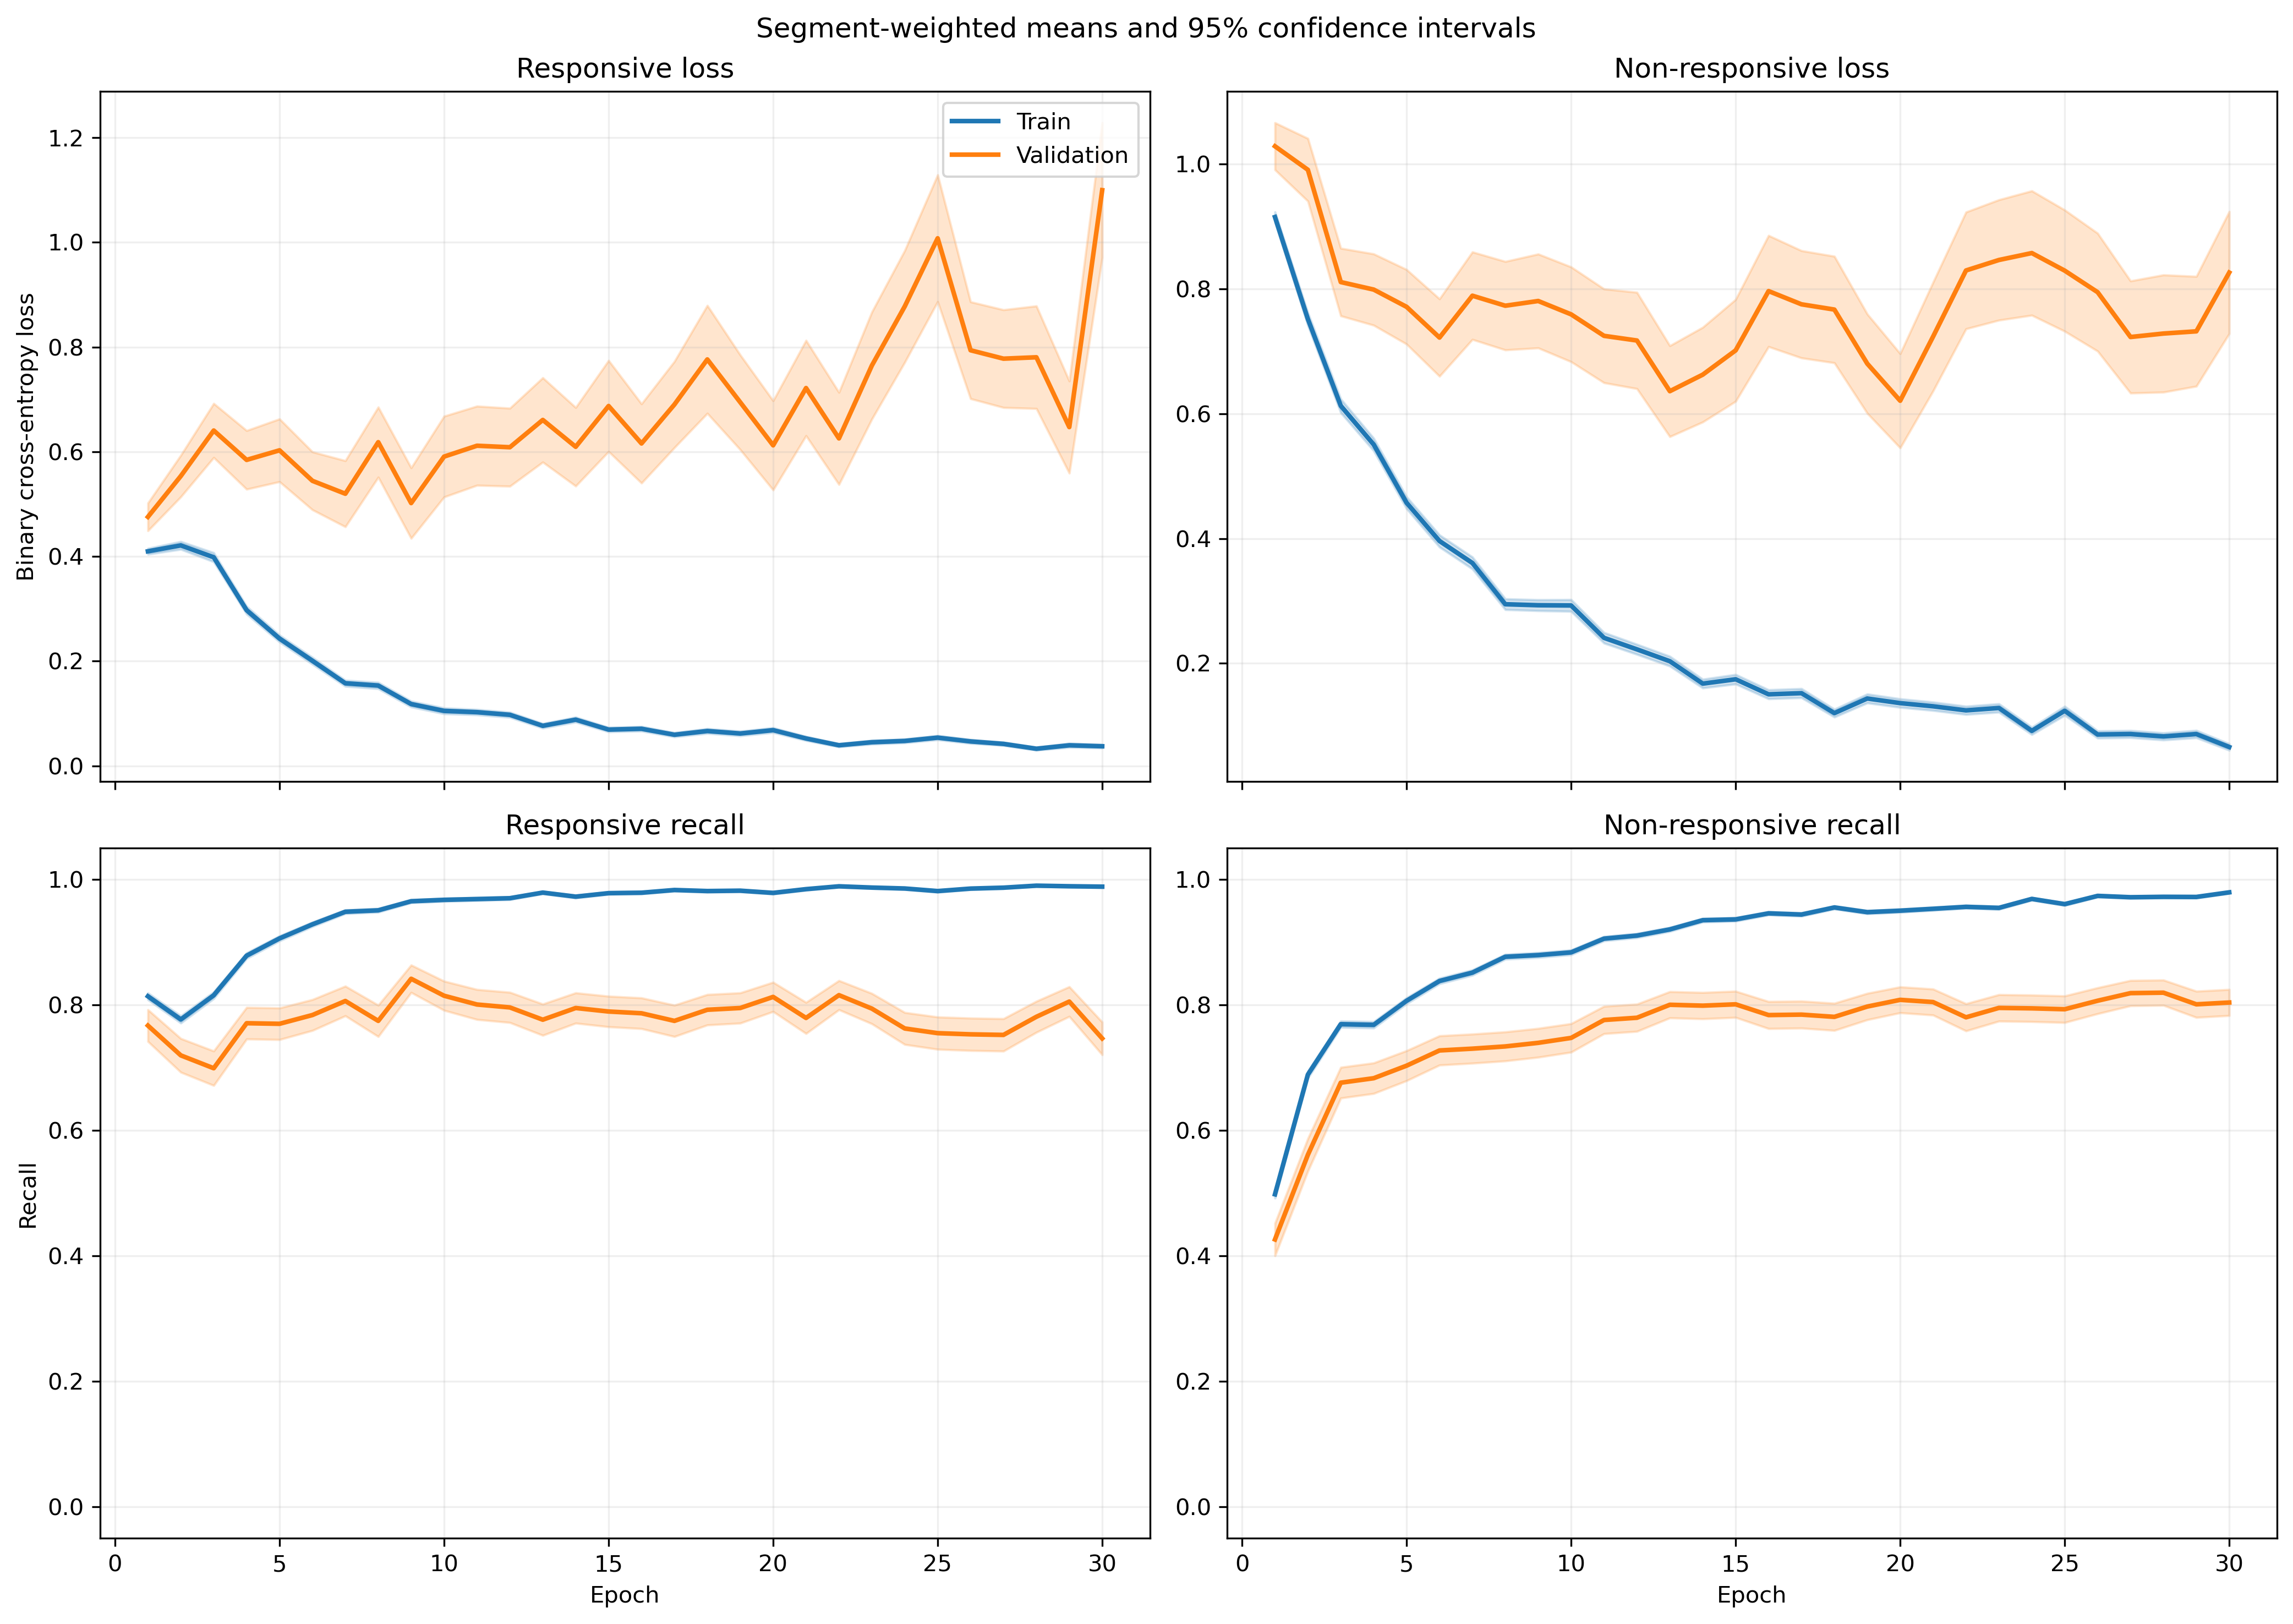

The table this chart was drawn from, first rows:
fold, epoch, split, r_loss, r_loss_count, r_loss_sum, r_loss_sum_sq, r_recall, r_recall_count, r_recall_sum, r_recall_sum_sq, nr_loss, nr_loss_count, nr_loss_sum, nr_loss_sum_sq, nr_recall, nr_recall_count, nr_recall_sum, nr_recall_sum_sq
1, 1, train, 0.3611, 1063, 383.9, 317.9, 0.8231, 1063, 875.0, 875.0, 1.03, 1401, 1444, 2345, 0.4825, 1401, 676.0, 676.0
1, 1, validation, 0.1073, 10, 1.073, 0.1555, 1.0, 10, 10.0, 10.0, , 0, 0.0, 0.0, , 0, 0.0, 0.0
1, 2, train, 0.4191, 1063, 445.5, 468.5, 0.778, 1063, 827.0, 827.0, 0.6812, 1401, 954.4, 1508, 0.7273, 1401, 1019, 1019
1, 2, validation, 0.1229, 10, 1.229, 0.2591, 1.0, 10, 10.0, 10.0, , 0, 0.0, 0.0, , 0, 0.0, 0.0
1, 3, train, 0.2997, 1063, 318.6, 326, 0.8655, 1063, 920.0, 920.0, 0.6524, 1401, 914, 1651, 0.748, 1401, 1048, 1048
1, 3, validation, 0.0717, 10, 0.717, 0.07709, 1.0, 10, 10.0, 10.0, , 0, 0.0, 0.0, , 0, 0.0, 0.0
1, 4, train, 0.231, 1063, 245.5, 287.6, 0.9116, 1063, 969.0, 969.0, 0.5855, 1401, 820.3, 1643, 0.7609, 1401, 1066, 1066
1, 4, validation, 0.05324, 10, 0.5324, 0.03581, 1.0, 10, 10.0, 10.0, , 0, 0.0, 0.0, , 0, 0.0, 0.0
1, 5, train, 0.2225, 1063, 236.6, 356.5, 0.9247, 1063, 983.0, 983.0, 0.441, 1401, 617.8, 1356, 0.8187, 1401, 1147, 1147
1, 5, validation, 0.03626, 10, 0.3626, 0.02236, 1.0, 10, 10.0, 10.0, , 0, 0.0, 0.0, , 0, 0.0, 0.0
1, 6, train, 0.1276, 1063, 135.7, 72.86, 0.9784, 1063, 1040, 1040, 0.5003, 1401, 700.9, 1102, 0.7802, 1401, 1093, 1093
1, 6, validation, 0.03559, 10, 0.3559, 0.01764, 1.0, 10, 10.0, 10.0, , 0, 0.0, 0.0, , 0, 0.0, 0.0
1, 7, train, 0.1564, 1063, 166.2, 222.6, 0.952, 1063, 1012, 1012, 0.3063, 1401, 429.1, 944.5, 0.8729, 1401, 1223, 1223
1, 7, validation, 0.0392, 10, 0.392, 0.03007, 1.0, 10, 10.0, 10.0, , 0, 0.0, 0.0, , 0, 0.0, 0.0
1, 8, train, 0.1265, 1063, 134.5, 190.9, 0.9624, 1063, 1023, 1023, 0.2943, 1401, 412.3, 857.7, 0.8751, 1401, 1226, 1226
1, 8, validation, 0.03489, 10, 0.3489, 0.03036, 1.0, 10, 10.0, 10.0, , 0, 0.0, 0.0, , 0, 0.0, 0.0
1, 9, train, 0.139, 1063, 147.7, 248.1, 0.9577, 1063, 1018, 1018, 0.2438, 1401, 341.6, 724.8, 0.8979, 1401, 1258, 1258
1, 9, validation, 0.01634, 10, 0.1634, 0.00444, 1.0, 10, 10.0, 10.0, , 0, 0.0, 0.0, , 0, 0.0, 0.0
1, 10, train, 0.1004, 1063, 106.8, 141, 0.9652, 1063, 1026, 1026, 0.2506, 1401, 351.1, 771, 0.9008, 1401, 1262, 1262
1, 10, validation, 0.03139, 10, 0.3139, 0.01538, 1.0, 10, 10.0, 10.0, , 0, 0.0, 0.0, , 0, 0.0, 0.0
1, 11, train, 0.1428, 1063, 151.8, 326.2, 0.9511, 1063, 1011, 1011, 0.1818, 1401, 254.7, 594.3, 0.93, 1401, 1303, 1303
1, 11, validation, 0.005212, 10, 0.05212, 0.0005741, 1.0, 10, 10.0, 10.0, , 0, 0.0, 0.0, , 0, 0.0, 0.0
1, 12, train, 0.2487, 1063, 264.4, 557.8, 0.9069, 1063, 964.0, 964.0, 0.1554, 1401, 217.7, 438.5, 0.9365, 1401, 1312, 1312
1, 12, validation, 0.02028, 10, 0.2028, 0.009474, 1.0, 10, 10.0, 10.0, , 0, 0.0, 0.0, , 0, 0.0, 0.0
1, 13, train, 0.05235, 1063, 55.65, 95.94, 0.9878, 1063, 1050, 1050, 0.2647, 1401, 370.8, 1036, 0.9065, 1401, 1270, 1270
1, 13, validation, 0.004513, 10, 0.04513, 0.0007793, 1.0, 10, 10.0, 10.0, , 0, 0.0, 0.0, , 0, 0.0, 0.0
1, 14, train, 0.1018, 1063, 108.2, 116.1, 0.9643, 1063, 1025, 1025, 0.1228, 1401, 172, 330.1, 0.9529, 1401, 1335, 1335
1, 14, validation, 0.01878, 10, 0.1878, 0.008935, 1.0, 10, 10.0, 10.0, , 0, 0.0, 0.0, , 0, 0.0, 0.0
1, 15, train, 0.06508, 1063, 69.18, 84.2, 0.9793, 1063, 1041, 1041, 0.2046, 1401, 286.7, 652.8, 0.9165, 1401, 1284, 1284
1, 15, validation, 0.004124, 10, 0.04124, 0.0002608, 1.0, 10, 10.0, 10.0, , 0, 0.0, 0.0, , 0, 0.0, 0.0
1, 16, train, 0.1058, 1063, 112.4, 180.8, 0.9652, 1063, 1026, 1026, 0.1535, 1401, 215.1, 415.5, 0.9422, 1401, 1320, 1320
1, 16, validation, 0.0144, 10, 0.144, 0.005462, 1.0, 10, 10.0, 10.0, , 0, 0.0, 0.0, , 0, 0.0, 0.0
1, 17, train, 0.03484, 1063, 37.03, 44.57, 0.9934, 1063, 1056, 1056, 0.1655, 1401, 231.8, 519.2, 0.9336, 1401, 1308, 1308
1, 17, validation, 0.005811, 10, 0.05811, 0.0006829, 1.0, 10, 10.0, 10.0, , 0, 0.0, 0.0, , 0, 0.0, 0.0
1, 18, train, 0.06433, 1063, 68.39, 72.71, 0.9859, 1063, 1048, 1048, 0.08621, 1401, 120.8, 214.6, 0.965, 1401, 1352, 1352
1, 18, validation, 0.01174, 10, 0.1174, 0.004182, 1.0, 10, 10.0, 10.0, , 0, 0.0, 0.0, , 0, 0.0, 0.0
1, 19, train, 0.04175, 1063, 44.38, 105.9, 0.9897, 1063, 1052, 1052, 0.1858, 1401, 260.3, 874.7, 0.9365, 1401, 1312, 1312
1, 19, validation, 0.0008452, 10, 0.008452, 9.137425195149262e-06, 1.0, 10, 10.0, 10.0, , 0, 0.0, 0.0, , 0, 0.0, 0.0
1, 20, train, 0.05454, 1063, 57.97, 91.53, 0.9849, 1063, 1047, 1047, 0.08961, 1401, 125.5, 251, 0.9643, 1401, 1351, 1351
1, 20, validation, 0.0104, 10, 0.104, 0.004679, 1.0, 10, 10.0, 10.0, , 0, 0.0, 0.0, , 0, 0.0, 0.0
1, 21, train, 0.05659, 1063, 60.16, 153.4, 0.984, 1063, 1046, 1046, 0.107, 1401, 149.9, 402.2, 0.9615, 1401, 1347, 1347
1, 21, validation, 0.002859, 10, 0.02859, 0.0001125, 1.0, 10, 10.0, 10.0, , 0, 0.0, 0.0, , 0, 0.0, 0.0
1, 22, train, 0.05611, 1063, 59.65, 113.7, 0.9812, 1063, 1043, 1043, 0.1025, 1401, 143.6, 328.2, 0.9586, 1401, 1343, 1343
1, 22, validation, 0.005018, 10, 0.05018, 0.001526, 1.0, 10, 10.0, 10.0, , 0, 0.0, 0.0, , 0, 0.0, 0.0
1, 23, train, 0.03145, 1063, 33.43, 25.63, 0.9944, 1063, 1057, 1057, 0.1016, 1401, 142.4, 284.3, 0.9636, 1401, 1350, 1350
1, 23, validation, 0.00418, 10, 0.0418, 0.0006064, 1.0, 10, 10.0, 10.0, , 0, 0.0, 0.0, , 0, 0.0, 0.0
1, 24, train, 0.0599, 1063, 63.67, 94.49, 0.9821, 1063, 1044, 1044, 0.0752, 1401, 105.4, 310.1, 0.9757, 1401, 1367, 1367
1, 24, validation, 0.005065, 10, 0.05065, 0.001175, 1.0, 10, 10.0, 10.0, , 0, 0.0, 0.0, , 0, 0.0, 0.0
1, 25, train, 0.01767, 1063, 18.78, 29.57, 0.9972, 1063, 1060, 1060, 0.144, 1401, 201.7, 677.4, 0.9529, 1401, 1335, 1335
1, 25, validation, 0.0009774, 10, 0.009774, 1.3045127843724913e-05, 1.0, 10, 10.0, 10.0, , 0, 0.0, 0.0, , 0, 0.0, 0.0
1, 26, train, 0.0193, 1063, 20.51, 39.51, 0.9944, 1063, 1057, 1057, 0.1001, 1401, 140.2, 446.7, 0.9693, 1401, 1358, 1358
1, 26, validation, 0.0004087, 10, 0.004087, 3.891507731168531e-06, 1.0, 10, 10.0, 10.0, , 0, 0.0, 0.0, , 0, 0.0, 0.0
1, 27, train, 0.02235, 1063, 23.75, 28.96, 0.9934, 1063, 1056, 1056, 0.1188, 1401, 166.4, 574.8, 0.9629, 1401, 1349, 1349
1, 27, validation, 0.0003217, 10, 0.003217, 1.368847961202846e-06, 1.0, 10, 10.0, 10.0, , 0, 0.0, 0.0, , 0, 0.0, 0.0
1, 28, train, 0.02328, 1063, 24.75, 39.79, 0.9944, 1063, 1057, 1057, 0.0698, 1401, 97.79, 300, 0.9779, 1401, 1370, 1370
1, 28, validation, 0.001674, 10, 0.01674, 5.7223305475417874e-05, 1.0, 10, 10.0, 10.0, , 0, 0.0, 0.0, , 0, 0.0, 0.0
1, 29, train, 0.03063, 1063, 32.56, 49.03, 0.9887, 1063, 1051, 1051, 0.1657, 1401, 232.2, 704.3, 0.9465, 1401, 1326, 1326
1, 29, validation, 0.0006964, 10, 0.006964, 8.17501836536394e-06, 1.0, 10, 10.0, 10.0, , 0, 0.0, 0.0, , 0, 0.0, 0.0
1, 30, train, 0.04905, 1063, 52.14, 95.37, 0.9849, 1063, 1047, 1047, 0.07786, 1401, 109.1, 291.9, 0.9714, 1401, 1361, 1361
1, 30, validation, 0.001731, 10, 0.01731, 0.0001095, 1.0, 10, 10.0, 10.0, , 0, 0.0, 0.0, , 0, 0.0, 0.0
... 1,140 more rows
